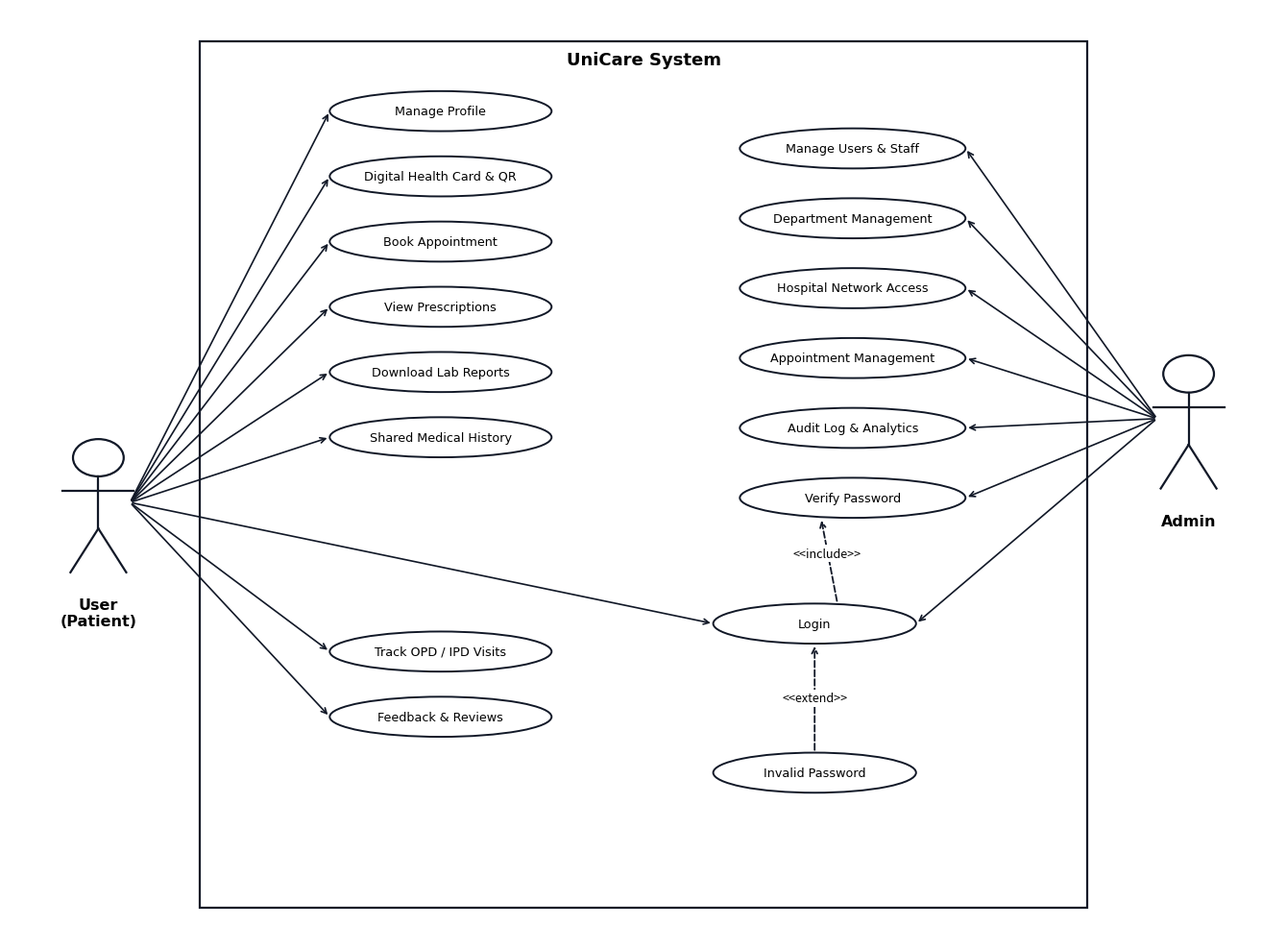

Write Python code to recreate this figure.
import matplotlib.pyplot as plt
import matplotlib.patches as patches
from pathlib import Path
import os

def create_primary_and_admin_diagram(output_path):
    # Dimensions matched to reference image
    fig, ax = plt.subplots(figsize=(13.5, 10), dpi=300)
    ax.set_xlim(0, 100)
    ax.set_ylim(0, 100)
    ax.axis('off')

    # System Boundary Box
    box = patches.Rectangle((15, 3.5), 70, 93, linewidth=1.6, edgecolor='#111827', facecolor='white')
    ax.add_patch(box)
    ax.text(50, 94.5, 'UniCare System', ha='center', va='center', fontsize=13, fontweight='bold', fontfamily='Segoe UI')

    def draw_actor(ax, x, y, label):
        # Head
        head = patches.Circle((x, y + 4.8), 2.0, edgecolor='#111827', facecolor='white', linewidth=1.6)
        ax.add_patch(head)
        # Spine
        ax.plot([x, x], [y + 2.8, y - 2.8], color='#111827', linewidth=1.6)
        # Arms
        ax.plot([x - 2.8, x + 2.8], [y + 1.2, y + 1.2], color='#111827', linewidth=1.6)
        # Legs
        ax.plot([x, x - 2.2], [y - 2.8, y - 7.5], color='#111827', linewidth=1.6)
        ax.plot([x, x + 2.2], [y - 2.8, y - 7.5], color='#111827', linewidth=1.6)
        # Label text below feet
        ax.text(x, y - 10.2, label, ha='center', va='top', fontsize=11.5, fontweight='bold', fontfamily='Segoe UI')

    # Primary User on Left: Patient / User
    draw_actor(ax, 7, 47, 'User\n(Patient)')

    # Rest of Users / Admin on Right
    draw_actor(ax, 93, 56, 'Admin')

    def draw_oval(ax, x, y, text, w=17.5, h=4.3):
        ellipse = patches.Ellipse((x, y), w, h, edgecolor='#111827', facecolor='white', linewidth=1.4)
        ax.add_patch(ellipse)
        ax.text(x, y, text, ha='center', va='center', fontsize=9.2, fontweight='normal', fontfamily='Segoe UI')

    # Left Column Ovals (Patient / Primary User)
    left_x = 34
    left_w = 17.5
    left_h = 4.3

    # Upper Group (6 ovals exactly like reference)
    draw_oval(ax, left_x, 89.0, 'Manage Profile', left_w, left_h)
    draw_oval(ax, left_x, 82.0, 'Digital Health Card & QR', left_w, left_h)
    draw_oval(ax, left_x, 75.0, 'Book Appointment', left_w, left_h)
    draw_oval(ax, left_x, 68.0, 'View Prescriptions', left_w, left_h)
    draw_oval(ax, left_x, 61.0, 'Download Lab Reports', left_w, left_h)
    draw_oval(ax, left_x, 54.0, 'Shared Medical History', left_w, left_h)

    # Gap between 54.0 and 31.0 for the clean arrow to Login

    # Lower Group (2 ovals exactly like reference)
    draw_oval(ax, left_x, 31.0, 'Track OPD / IPD Visits', left_w, left_h)
    draw_oval(ax, left_x, 24.0, 'Feedback & Reviews', left_w, left_h)

    # Right Column Ovals (Admin / The Rest)
    right_x = 66.5
    right_w = 17.8
    right_h = 4.3

    draw_oval(ax, right_x, 85.0, 'Manage Users & Staff', right_w, right_h)
    draw_oval(ax, right_x, 77.5, 'Department Management', right_w, right_h)
    draw_oval(ax, right_x, 70.0, 'Hospital Network Access', right_w, right_h)
    draw_oval(ax, right_x, 62.5, 'Appointment Management', right_w, right_h)
    draw_oval(ax, right_x, 55.0, 'Audit Log & Analytics', right_w, right_h)
    draw_oval(ax, right_x, 47.5, 'Verify Password', right_w, right_h)

    # Authentication Ovals
    center_x = 63.5
    center_w = 16.0
    center_h = 4.3

    # Login
    draw_oval(ax, center_x, 34.0, 'Login', center_w, center_h)

    # Invalid Password (extended)
    draw_oval(ax, center_x, 18.0, 'Invalid Password', center_w, center_h)

    # ----------------- ARROWS FROM PRIMARY USER (Left Actor) -----------------
    user_pt = (9.5, 47.0)

    # Upper 6 use cases
    for y_pos in [89.0, 82.0, 75.0, 68.0, 61.0, 54.0]:
        ax.annotate('', xy=(left_x - left_w/2, y_pos), xytext=user_pt,
                    arrowprops=dict(arrowstyle='->', color='#111827', lw=1.2))

    # Arrow to Login (clean straight line through the gap)
    ax.annotate('', xy=(center_x - center_w/2, 34.0), xytext=user_pt,
                arrowprops=dict(arrowstyle='->', color='#111827', lw=1.2))

    # Lower 2 use cases
    for y_pos in [31.0, 24.0]:
        ax.annotate('', xy=(left_x - left_w/2, y_pos), xytext=user_pt,
                    arrowprops=dict(arrowstyle='->', color='#111827', lw=1.2))

    # ----------------- ARROWS FROM ADMIN (Right Actor) -----------------
    admin_pt = (90.5, 56.0)

    # Admin to right use cases
    for y_pos in [85.0, 77.5, 70.0, 62.5, 55.0, 47.5]:
        ax.annotate('', xy=(right_x + right_w/2, y_pos), xytext=admin_pt,
                    arrowprops=dict(arrowstyle='->', color='#111827', lw=1.2))

    # Arrow to Login
    ax.annotate('', xy=(center_x + center_w/2, 34.0), xytext=admin_pt,
                arrowprops=dict(arrowstyle='->', color='#111827', lw=1.2))

    # ----------------- DEPENDENCIES (<<include>> and <<extend>>) -----------------
    # Login to Verify Password (<<include>>) - Angled dashed arrow
    ax.annotate('', xy=(right_x - 2.5, 47.5 - right_h/2), xytext=(center_x + 1.8, 34.0 + center_h/2),
                arrowprops=dict(arrowstyle='->', linestyle='dashed', color='#111827', lw=1.3))
    ax.text(64.5, 41.5, '<<include>>', fontsize=9.0, fontstyle='italic', ha='center', va='center',
            bbox=dict(boxstyle='square,pad=0.2', facecolor='white', edgecolor='none'))

    # Invalid Password to Login (<<extend>>) - Straight vertical dashed arrow
    ax.annotate('', xy=(center_x, 34.0 - center_h/2), xytext=(center_x, 18.0 + center_h/2),
                arrowprops=dict(arrowstyle='->', linestyle='dashed', color='#111827', lw=1.3))
    ax.text(center_x, 26.0, '<<extend>>', fontsize=9.0, fontstyle='italic', ha='center', va='center',
            bbox=dict(boxstyle='square,pad=0.2', facecolor='white', edgecolor='none'))

    plt.tight_layout()
    plt.savefig(output_path, dpi=300, bbox_inches='tight')
    plt.close()
    print(f"Created: {output_path}")

create_primary_and_admin_diagram("use_case_diagram.png")
